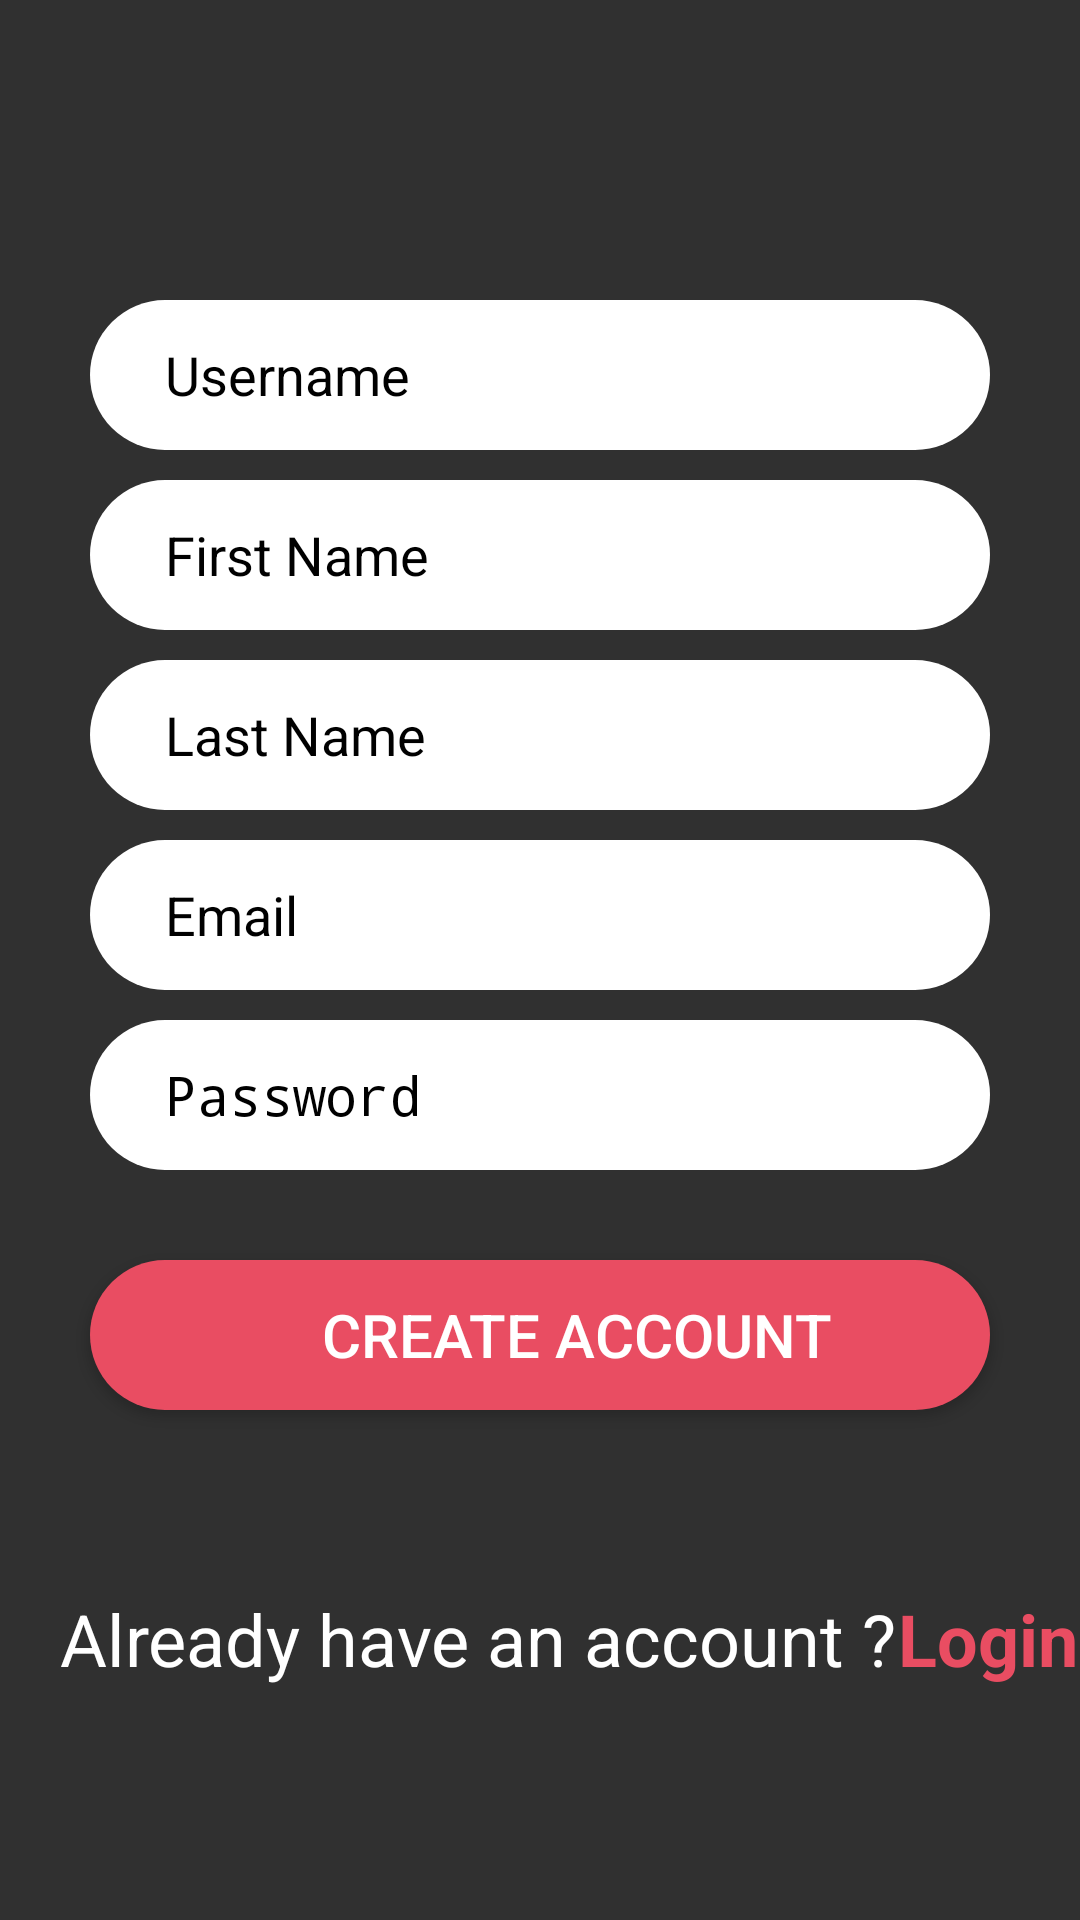

Write the Android layout XML for this screen, with the resource values it uses.
<!-- AndroidManifest.xml: application theme AppTheme -->
<!-- res/layout/activity_sign_up.xml -->
<?xml version="1.0" encoding="utf-8"?>
<LinearLayout xmlns:android="http://schemas.android.com/apk/res/android"
    xmlns:app="http://schemas.android.com/apk/res-auto"
    xmlns:tools="http://schemas.android.com/tools"
    android:layout_width="match_parent"
    android:layout_height="match_parent"
    tools:context=".SignUpActivity"
    android:orientation="vertical"
    android:background="@drawable/bg_background">

    <EditText
        android:id="@+id/register_username"
        android:layout_marginTop="100dp"
        android:layout_marginBottom="10dp"
        android:layout_width="300dp"
        android:layout_gravity="center"
        android:layout_height="50dp"
        android:textColor="@color/black"
        android:textColorHint="@color/black"
        android:ems="10"
        android:inputType="textPersonName"
        android:background="@drawable/input_field"
        android:hint="Username" />

    <EditText
        android:id="@+id/register_firstName"
        android:layout_marginBottom="10dp"
        android:textColor="@color/black"
        android:textColorHint="@color/black"
        android:layout_width="300dp"
        android:layout_gravity="center"
        android:layout_height="50dp"
        android:ems="10"
        android:background="@drawable/input_field"
        android:inputType="textPersonName"
        android:hint="First Name" />

    <EditText
        android:id="@+id/register_lastName"
        android:layout_marginBottom="10dp"
        android:textColor="@color/black"
        android:textColorHint="@color/black"
        android:layout_width="300dp"
        android:layout_gravity="center"
        android:layout_height="50dp"
        android:ems="10"
        android:background="@drawable/input_field"
        android:inputType="textPersonName"
        android:hint="Last Name" />

    <EditText
        android:id="@+id/register_email"
        android:textColor="@color/black"
        android:textColorHint="@color/black"
        android:layout_marginBottom="10dp"
        android:layout_width="300dp"
        android:layout_gravity="center"
        android:layout_height="50dp"
        android:background="@drawable/input_field"
        android:ems="10"
        android:inputType="textPersonName"
        android:hint="Email" />

    <EditText
        android:id="@+id/register_password"
        android:textColor="@color/black"
        android:textColorHint="@color/black"
        android:layout_marginBottom="10dp"
        android:layout_width="300dp"
        android:layout_gravity="center"
        android:layout_height="50dp"
        android:background="@drawable/input_field"
        android:ems="10"
        android:hint="Password"
        android:inputType="textPassword" />

    <Button
        android:id="@+id/register_confirm"
        android:layout_marginBottom="10dp"
        android:layout_width="300dp"
        android:layout_gravity="center"
        android:layout_marginTop="20dp"
        android:layout_height="50dp"
        android:textColor="@color/colorWhite"
        android:textSize="20dp"
        android:background="@drawable/button"
        android:text="Create account"
        android:onClick="RegisterAction"/>

    <LinearLayout
        android:layout_marginTop="50dp"
        android:layout_width="match_parent"
        android:layout_height="50dp"
        android:orientation="horizontal">

        <TextView
            android:id="@+id/textView"
            android:layout_width="wrap_content"
            android:layout_height="wrap_content"
            android:layout_weight="1"
            android:textColor="@color/colorWhite"
            android:layout_marginLeft="20dp"
            android:textSize="24dp"
            android:text="Already have an account ?" />

        <TextView
            android:id="@+id/back_to_login"
            android:layout_width="wrap_content"
            android:layout_height="wrap_content"
            android:textColor="#e94d62"
            android:textSize="24dp"
            android:textStyle="bold"
            android:layout_weight="1"
            android:text="Login" />
    </LinearLayout>

</LinearLayout>
<!-- resources referenced by this layout -->
<resources>
  <color name="black">#000000</color>
  <color name="colorWhite">#FFF</color>
  <!-- drawable button (drawable-xxhdpi) -->
  <?xml version="1.0" encoding="utf-8"?>
  <shape xmlns:android="http://schemas.android.com/apk/res/android">
      <solid android:color="#e94d62"/>
      <corners android:radius="50dp"/>
      <padding android:left="25dp"/>
  </shape>
  <!-- drawable input_field (drawable-xxhdpi) -->
  <?xml version="1.0" encoding="utf-8"?>
  <shape xmlns:android="http://schemas.android.com/apk/res/android">
      <solid android:color="@color/colorWhite"/>
      <corners android:radius="50dp"/>
      <padding android:left="25dp"/>
  </shape>
  <style name="AppTheme" parent="Theme.AppCompat.NoActionBar">
          
          <item name="colorPrimary">@color/colorVeryLightGray</item>
          <item name="colorPrimaryDark">@color/colorLightGray</item>
          <item name="colorAccent">@color/colorAccent</item>
      </style>
  <color name="colorVeryLightGray">#d3d3d3</color>
  <color name="colorLightGray">#22273a</color>
  <color name="colorAccent">#FF4081</color>
</resources>
